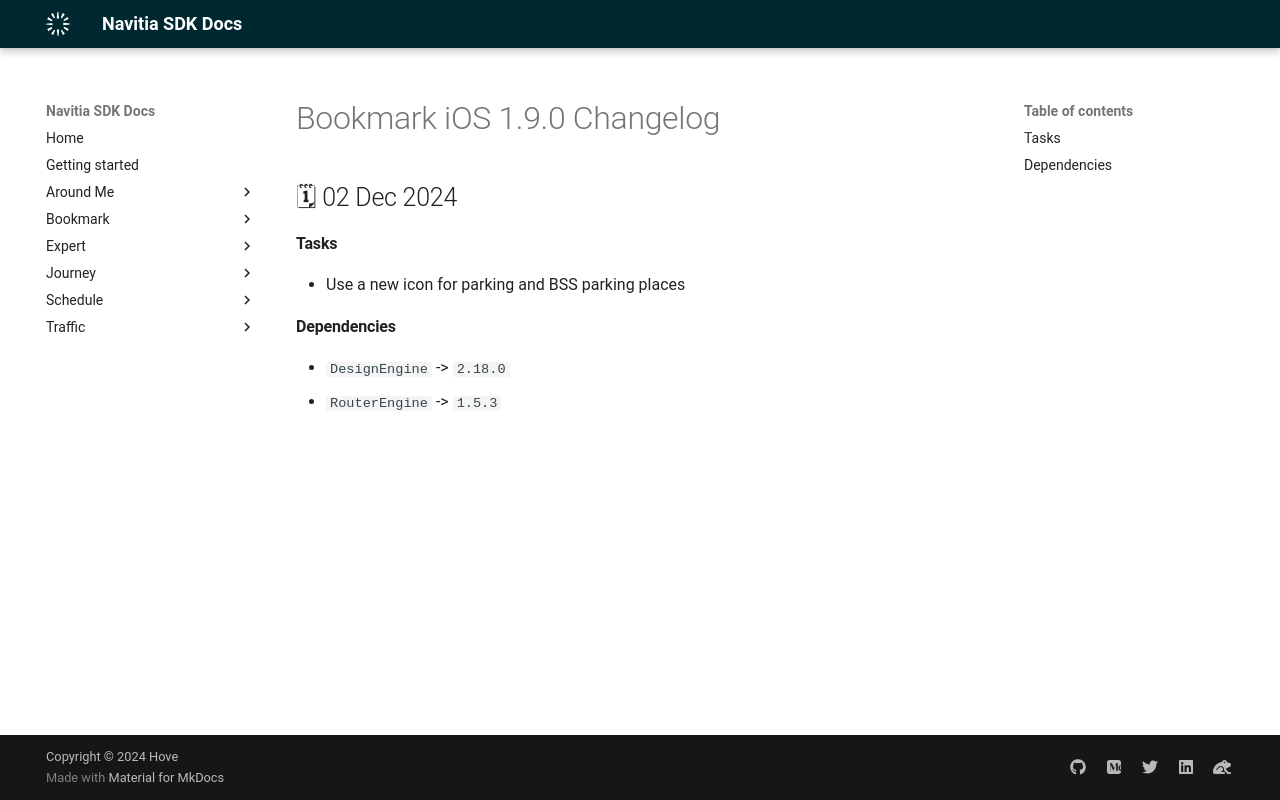

repository: hove-io/navitia_sdk_docs · page: bookmark/ios/releases/1.9.0/index.html · generator: mkdocs

---
title: Bookmark iOS 1.9.0 - Changelog - Navitia SDK Docs
---

# Bookmark iOS 1.9.0 Changelog

<h2>🗓 02 Dec 2024</h2>

#### Tasks
- Use a new icon for parking and BSS parking places

#### Dependencies
- `DesignEngine` -> `2.18.0`
- `RouterEngine` -> `1.5.3`
